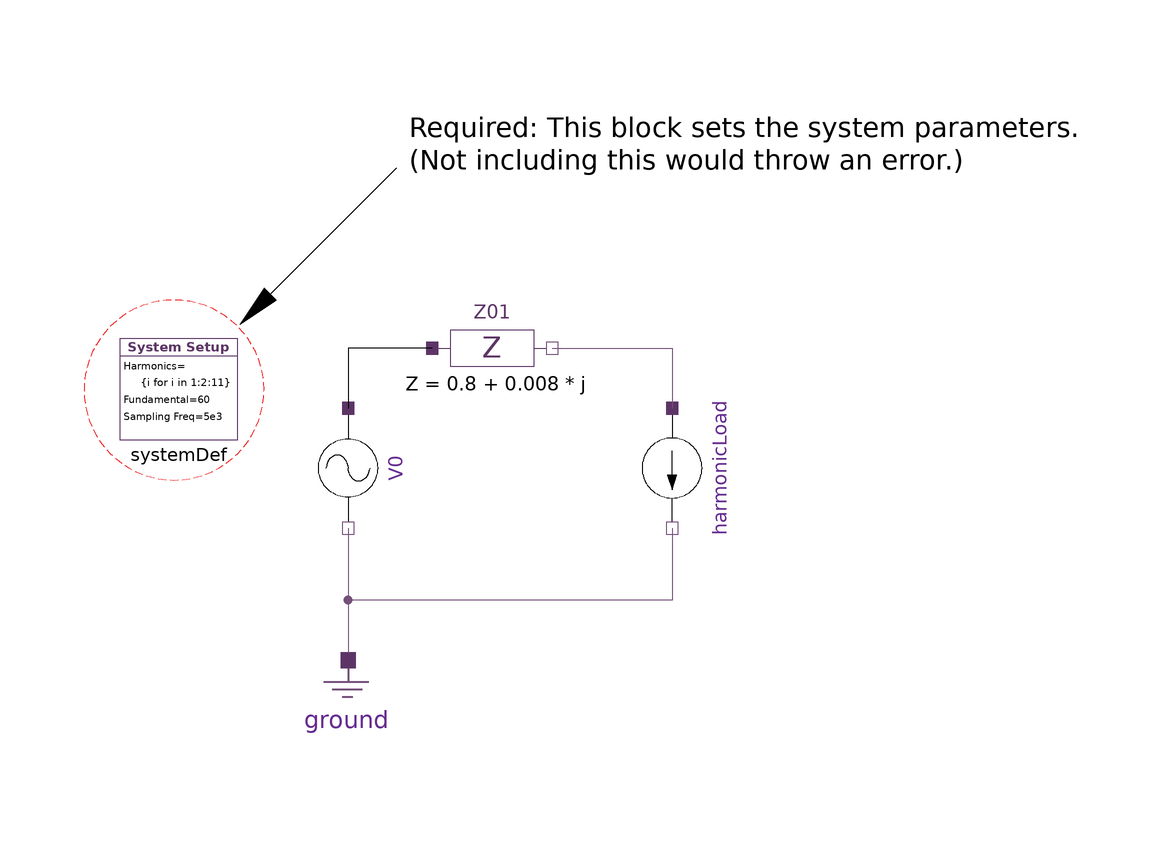

This picture is the connection diagram that the Modelica source below describes through its graphical annotations.

model SimpleHarmonicLoad
  extends Modelica.Icons.Example;
  import Modelica.ComplexMath.j;
  inner HPF.SystemDef systemDef(hrms = {i for i in 1:2:11}) annotation(
    Placement(visible = true, transformation(origin = {-56.1847, 38.4921}, extent = {{-9.81534, -9.81533}, {9.81534, 7.01095}}, rotation = 0)));
  HPF.SinglePhase.Components.Impedance Z01(z = 0.8 + 0.008 * j) annotation(
    Placement(visible = true, transformation(origin = {-4, 44}, extent = {{-10, -10}, {10, 10}}, rotation = 0)));
  HPF.SinglePhase.Components.Ground ground annotation(
    Placement(visible = true, transformation(origin = {-28, -18}, extent = {{-10, -10}, {10, 10}}, rotation = 0)));
  HPF.SinglePhase.Sources.VoltageSource V0(vArg = {0 for i in 1:systemDef.numHrm}, vMag = cat(1, {120}, {0 for i in 2:systemDef.numHrm})) annotation(
    Placement(visible = true, transformation(origin = {-28, 24}, extent = {{-10, -10}, {10, 10}}, rotation = -90)));
  HPF.SinglePhase.Sources.CurrentSource harmonicLoad(iMag = {11.3802, 6.6631, 1.8123, 1.3356, 0.6466, 0.5229}, iArg = {0.351, -2.0293, 2.4134, 1.5971, -0.068, -0.7582}) annotation(
    Placement(transformation(extent = {{-10, -10}, {10, 10}}, rotation = 270, origin = {26, 24})));
equation
  connect(V0.pin_n, ground.pin) annotation(
    Line(points = {{-28, 14}, {-28, -6.75}}, color = {117, 80, 123}));
  connect(Z01.pin_p, V0.pin_p) annotation(
    Line(points = {{-14, 44}, {-28, 44}, {-28, 34}}));
  connect(Z01.pin_n, harmonicLoad.pin_p) annotation(
    Line(points = {{6, 44}, {26, 44}, {26, 34}}, color = {117, 80, 123}));
  connect(harmonicLoad.pin_n, ground.pin) annotation(
    Line(points = {{26, 14}, {26, 2}, {-28, 2}, {-28, -6.75}}, color = {117, 80, 123}));
  annotation(
    Icon(coordinateSystem(preserveAspectRatio = false)),
    Diagram(coordinateSystem(preserveAspectRatio = false), graphics = {Text(origin = {-4, 79}, extent = {{-14, 9}, {98, -11}}, textString = "Required: This block sets the system parameters.\n(Not including this would throw an error.)", horizontalAlignment = TextAlignment.Left), Ellipse(origin = {-57, 37}, lineColor = {239, 41, 41}, pattern = LinePattern.Dash, extent = {{-15, 15}, {15, -15}}, endAngle = 360), Line(points = {{-20, 74}, {-42, 52}}, color = {0, 0, 0}, smooth = Smooth.Bezier), Polygon(points = {{-42, 54}, {-46, 48}, {-40, 52}, {-42, 54}}, lineColor = {0, 0, 0}, fillColor = {0, 0, 0}, fillPattern = FillPattern.Solid)}),
    Documentation(info = "<html>
<p>Example demonstrating a simple harmonic load. The harmonic load is modeled as a harmonics injecting current source. The harmonic injection spectra is derived from a typical AC to DC converter. The load acts as a current sink at the fundamental harmonic and as a current source at higher harmonics.</p>
<p>Harmonic injection spectra for the harmonic load is shown in Figure 1.</p>
<p><img src=\"modelica://HPF/Resources/images/Examples/Basics/SimpleHarmonicLoad/fig_injectionSpectra.png\"/></p>
<p>Figure 1. Harmonic producing load injection spectra.</p>
</html>"),
    experiment(StartTime = 0, StopTime = 1, Tolerance = 1e-6, Interval = 1),
  __OpenModelica_commandLineOptions = "--matchingAlgorithm=PFPlusExt --indexReductionMethod=dynamicStateSelection -d=initialization,NLSanalyticJacobian,newInst -d=initialization ",
  __OpenModelica_simulationFlags(lv = "LOG_STATS", outputFormat = "mat", s = "dassl"));
end SimpleHarmonicLoad;